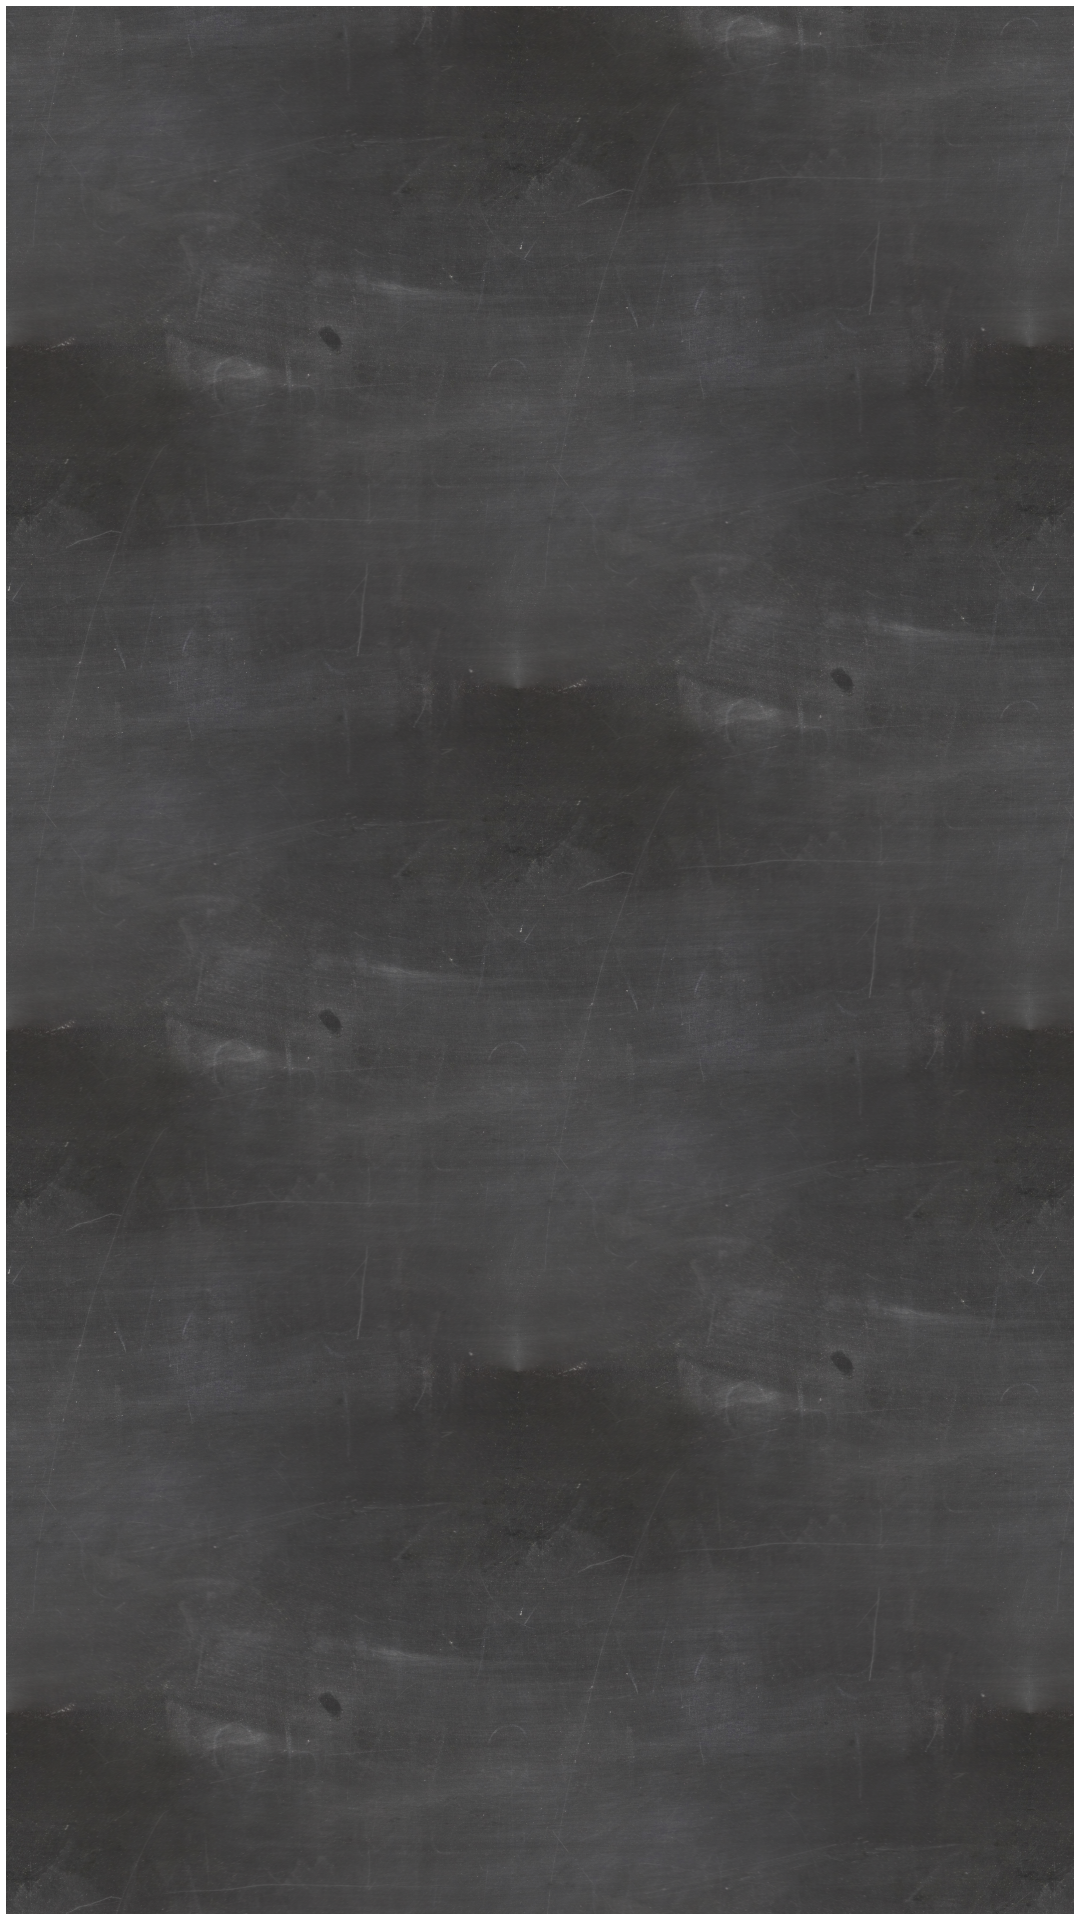

Layout XML and referenced resources for this Android screen:
<!-- AndroidManifest.xml: activity theme AppTheme.NoActionBar -->
<!-- res/layout/memo.xml -->
<?xml version="1.0" encoding="utf-8"?>
<FrameLayout
    xmlns:android="http://schemas.android.com/apk/res/android"
    android:layout_width="match_parent"
    android:layout_height="wrap_content"
    android:layout_margin="2dp"
    android:padding="2dp"
    android:background="@android:color/white">

    <ImageView
        android:layout_width="match_parent"
        android:layout_height="match_parent"
        android:adjustViewBounds="true"
        android:maxHeight="0dp"
        android:scaleType="fitXY"
        android:src="@drawable/memo_background" />

    <LinearLayout
        android:layout_width="match_parent"
        android:layout_height="wrap_content"
        android:orientation="vertical" >

        <TextView
            android:id="@+id/txt_line1"
            android:layout_width="wrap_content"
            android:layout_height="wrap_content"
            android:layout_margin="2dp"
            android:maxHeight="200dp"
            android:padding="5dp"
            android:textColor="#FFFFFF"
        />

    </LinearLayout>

</FrameLayout>
<!-- resources referenced by this layout -->
<resources>
  <!-- drawable memo_background (drawable) -->
  <?xml version="1.0" encoding="utf-8"?>
  <bitmap xmlns:android="http://schemas.android.com/apk/res/android"
      android:tileMode="repeat"
      android:src="@drawable/hintergrund_tafel_klein"
      android:dither="true" />
  <style name="AppTheme.NoActionBar">
          <item name="windowActionBar">false</item>
          <item name="windowNoTitle">true</item>
      </style>
  <!-- drawable hintergrund_tafel_klein: png bitmap (drawable-xxhdpi, 749127 bytes) -->
</resources>
